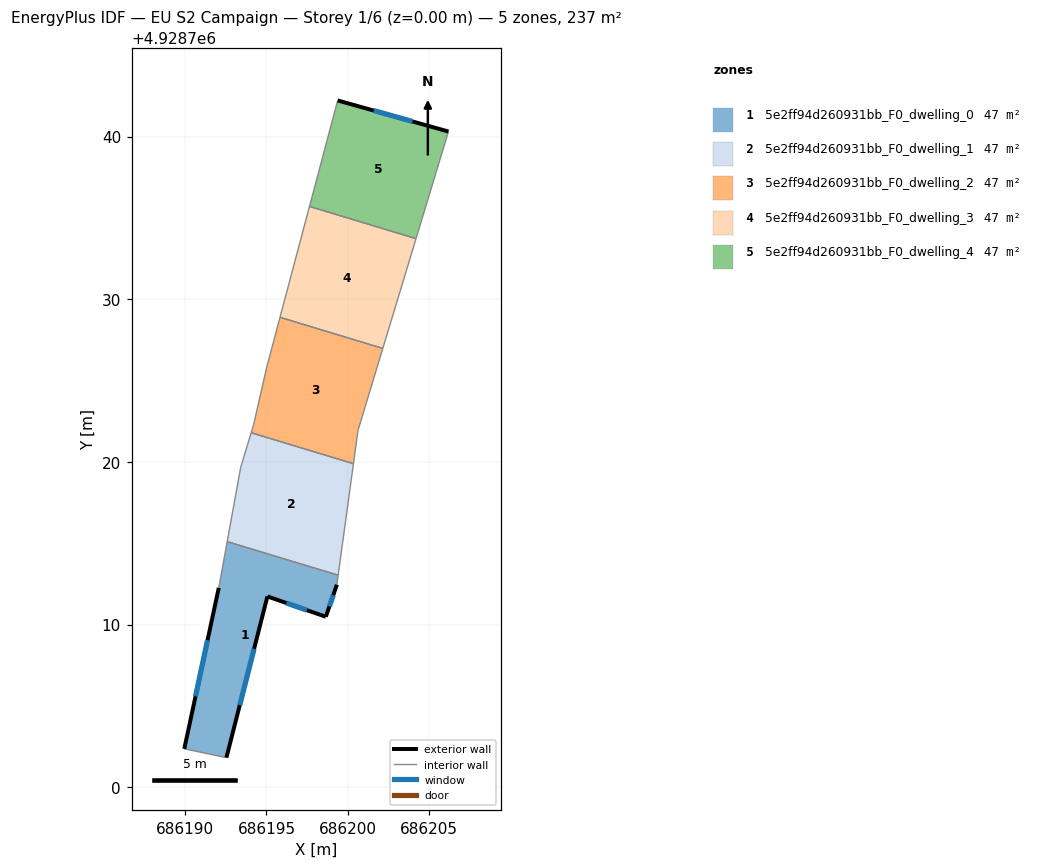
=== STOREY PLAN SPEC (per zone: floor XY polygon, exterior-wall plan segments, windows/doors) ===
zone 1: 5e2ff94d260931bb_F0_dwelling_0  (47.4 m²)
  floor: (686199.41, 4928713.04) (686199.33, 4928712.45) (686198.65, 4928710.48) (686195.06, 4928711.73) (686192.54, 4928701.82) (686189.95, 4928702.36) (686192.07, 4928712.26) (686192.59, 4928715.10)
  exterior wall: (686192.07, 4928712.26) – (686189.95, 4928702.36)  [10.1 m]
    window: (686191.38, 4928709.04) – (686190.64, 4928705.58)  [3.7 m²]
  exterior wall: (686198.65, 4928710.48) – (686199.33, 4928712.45)  [2.1 m]
    window: (686198.87, 4928711.12) – (686199.11, 4928711.81)  [0.8 m²]
  exterior wall: (686195.06, 4928711.73) – (686198.65, 4928710.48)  [3.8 m]
    window: (686196.23, 4928711.33) – (686197.48, 4928710.89)  [1.4 m²]
  exterior wall: (686192.54, 4928701.82) – (686195.06, 4928711.73)  [10.2 m]
    window: (686193.36, 4928705.04) – (686194.24, 4928708.51)  [3.7 m²]
  interior walls: 4
zone 2: 5e2ff94d260931bb_F0_dwelling_1  (47.4 m²)
  floor: (686200.35, 4928719.89) (686199.41, 4928713.04) (686192.59, 4928715.10) (686193.42, 4928719.67) (686194.06, 4928721.79)
  interior walls: 5
zone 3: 5e2ff94d260931bb_F0_dwelling_2  (47.4 m²)
  floor: (686202.15, 4928726.98) (686200.63, 4928721.94) (686200.35, 4928719.89) (686194.06, 4928721.79) (686194.21, 4928722.28) (686195.02, 4928725.83) (686195.83, 4928728.89)
  interior walls: 7
zone 4: 5e2ff94d260931bb_F0_dwelling_3  (47.4 m²)
  floor: (686204.19, 4928733.72) (686202.15, 4928726.98) (686195.83, 4928728.89) (686197.65, 4928735.71)
  interior walls: 4
zone 5: 5e2ff94d260931bb_F0_dwelling_4  (47.4 m²)
  floor: (686206.19, 4928740.31) (686204.19, 4928733.72) (686197.65, 4928735.71) (686199.38, 4928742.22)
  exterior wall: (686206.19, 4928740.31) – (686199.38, 4928742.22)  [7.1 m]
    window: (686203.97, 4928740.93) – (686201.59, 4928741.60)  [2.6 m²]
  interior walls: 3

=== DERIVED (storey summary) ===
Building: EU S2 Campaign
Storey: 1 of 6  (floor level z = 0.00 m)
Storey gross floor area: 236.9 m²
Zones on this storey: 5
  - 5e2ff94d260931bb_F0_dwelling_0: floor 47.4 m²; exterior wall 26.2 m (78.7 m²); 4 window(s) 9.6 m²; WWR 12.2%
  - 5e2ff94d260931bb_F0_dwelling_1: floor 47.4 m²
  - 5e2ff94d260931bb_F0_dwelling_2: floor 47.4 m²
  - 5e2ff94d260931bb_F0_dwelling_3: floor 47.4 m²
  - 5e2ff94d260931bb_F0_dwelling_4: floor 47.4 m²; exterior wall 7.1 m (21.2 m²); 1 window(s) 2.6 m²; WWR 12.2%
Zone adjacency (shared interzone walls):
  - 5e2ff94d260931bb_F0_dwelling_0 ↔ 5e2ff94d260931bb_F0_dwelling_1
  - 5e2ff94d260931bb_F0_dwelling_1 ↔ 5e2ff94d260931bb_F0_dwelling_2
  - 5e2ff94d260931bb_F0_dwelling_2 ↔ 5e2ff94d260931bb_F0_dwelling_3
  - 5e2ff94d260931bb_F0_dwelling_3 ↔ 5e2ff94d260931bb_F0_dwelling_4